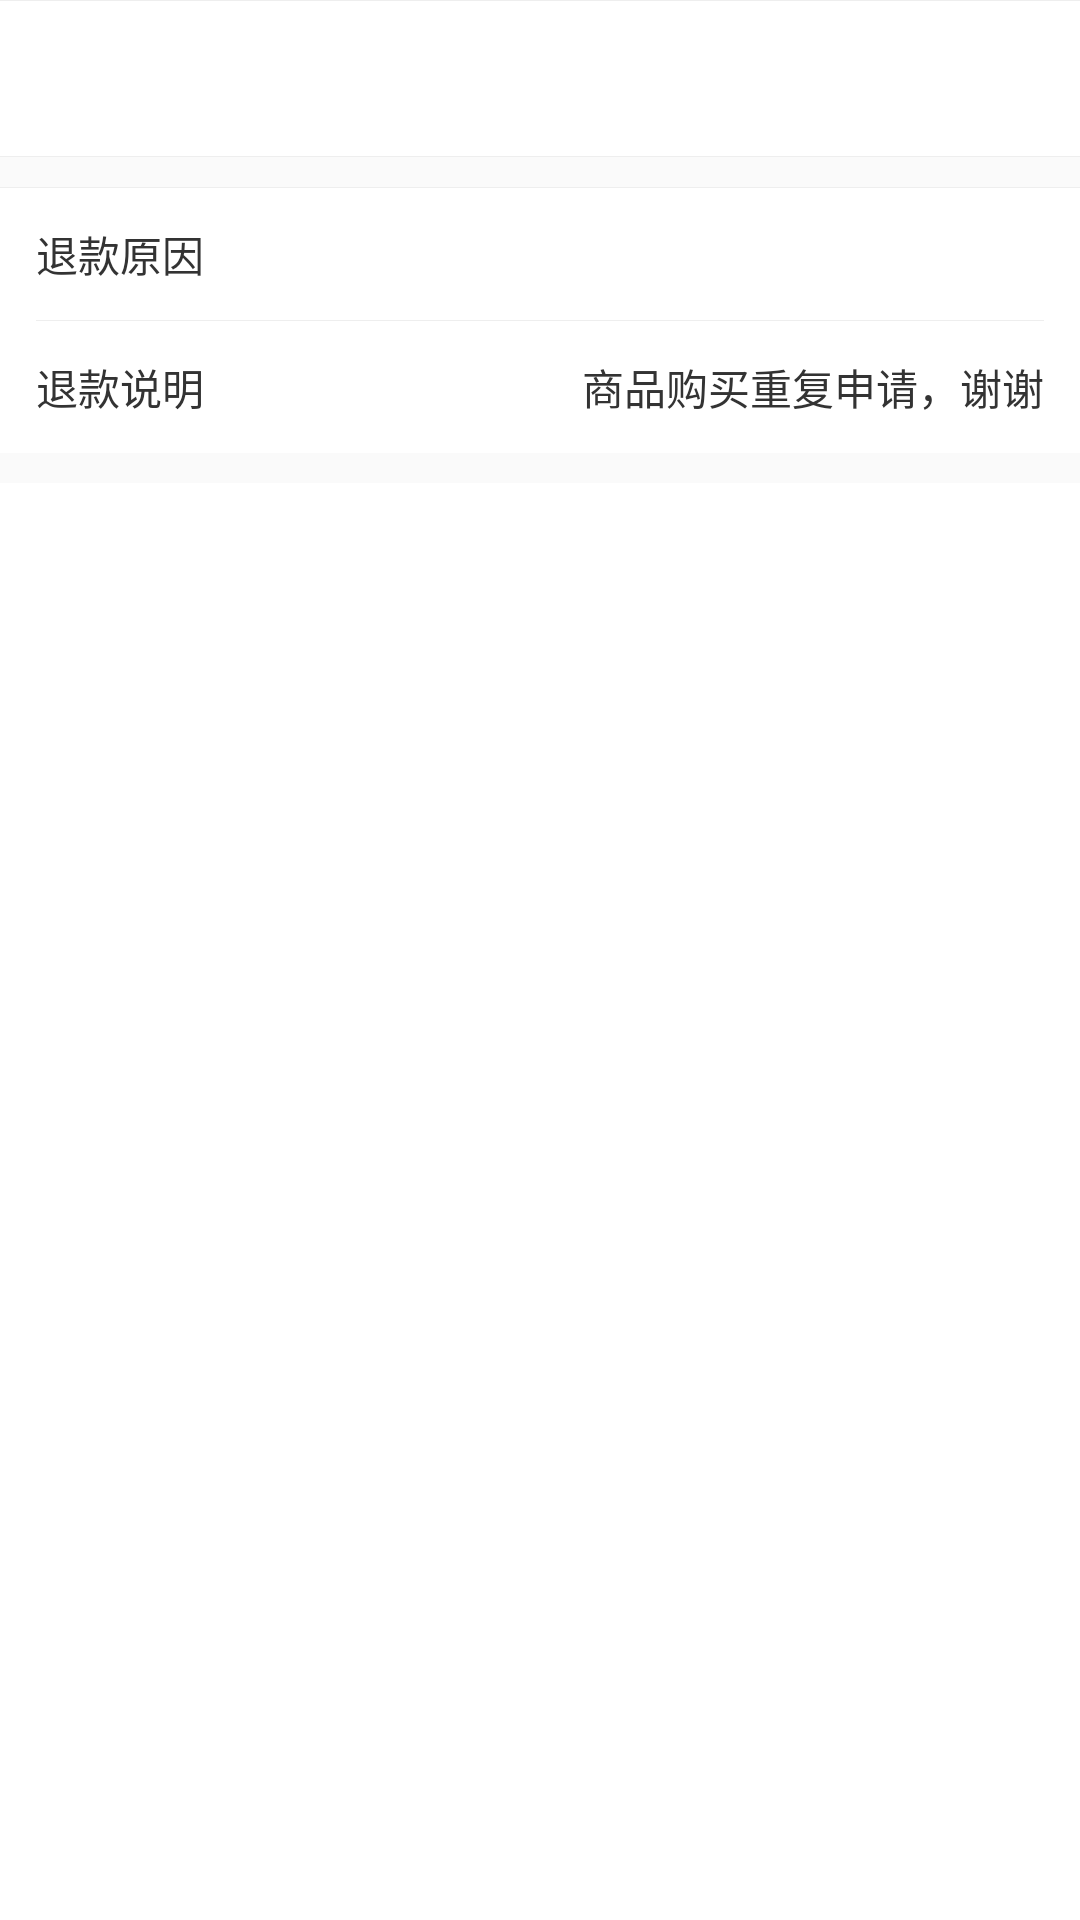

Produce the Android XML layout that renders to this screen, including the resource entries it uses.
<!-- AndroidManifest.xml: application theme AppTheme -->
<!-- res/layout/act_order_detail_bottom.xml -->
<?xml version="1.0" encoding="utf-8"?>
<LinearLayout xmlns:android="http://schemas.android.com/apk/res/android"
              android:layout_width="match_parent"
              android:layout_height="match_parent"
              android:orientation="vertical">

	<View style="@style/person_split_match"/>

	<TextView
		android:id="@+id/order_detail_goods_price"
		android:layout_width="match_parent"
		android:layout_height="wrap_content"
		android:background="@color/white"
		android:gravity="end"
		android:paddingEnd="12dp"
		android:paddingStart="12dp"
		android:paddingTop="6dp"
		android:textColor="@color/middle_gray"
		android:textSize="12sp"/>

	<TextView
		android:id="@+id/order_detail_freight"
		android:layout_width="match_parent"
		android:layout_height="wrap_content"
		android:background="@color/white"
		android:gravity="end"
		android:paddingBottom="8dp"
		android:paddingEnd="12dp"
		android:paddingStart="12dp"
		android:paddingTop="5dp"
		android:textColor="@color/middle_gray"
		android:textSize="12sp"/>

	<View style="@style/person_split_match"/>

	<View
		android:id="@+id/order_detail_refund_view"
		style="@style/person_split_match"
		android:layout_marginTop="10dp"/>

	<LinearLayout
		android:id="@+id/order_detail_refund_ll"
		android:layout_width="match_parent"
		android:layout_height="wrap_content"
		android:background="@color/white"
		android:orientation="vertical"
		android:paddingEnd="12dp"
		android:paddingStart="12dp">

		<RelativeLayout
			android:layout_width="match_parent"
			android:layout_height="44dp">

			<TextView
				android:layout_width="wrap_content"
				android:layout_height="match_parent"
				android:gravity="center_vertical"
				android:text="退款原因"
				android:textColor="@color/middle_gray"/>

			<TextView
				android:id="@+id/order_detail_refund_reason"
				android:layout_width="wrap_content"
				android:layout_height="match_parent"
				android:layout_alignParentEnd="true"
				android:gravity="center_vertical"
				android:textColor="@color/middle_gray"/>

		</RelativeLayout>

		<View style="@style/person_split_match"/>

		<RelativeLayout
			android:layout_width="match_parent"
			android:layout_height="44dp">

			<TextView
				android:layout_width="wrap_content"
				android:layout_height="match_parent"
				android:gravity="center_vertical"
				android:text="退款说明"
				android:textColor="@color/middle_gray"/>

			<TextView
				android:id="@+id/order_detail_refund_explain"
				android:layout_width="wrap_content"
				android:layout_height="match_parent"
				android:layout_alignParentEnd="true"
				android:gravity="center_vertical"
				android:text="商品购买重复申请，谢谢"
				android:textColor="@color/middle_gray"/>
		</RelativeLayout>
	</LinearLayout>

	<LinearLayout
		android:layout_width="match_parent"
		android:layout_height="match_parent"
		android:layout_marginTop="10dp"
		android:background="@color/white"
		android:orientation="vertical"
		android:paddingBottom="15dp"
		android:paddingEnd="12dp"
		android:paddingStart="12dp"
		android:paddingTop="15dp">

		<TextView
			android:id="@+id/order_detail_text1"
			android:layout_width="match_parent"
			android:layout_height="wrap_content"
			android:textColor="@color/middle_gray"/>

		<TextView
			android:id="@+id/order_detail_text2"
			android:layout_width="match_parent"
			android:layout_height="wrap_content"
			android:layout_marginTop="7dp"
			android:textColor="@color/middle_gray"/>

		<TextView
			android:id="@+id/order_detail_text3"
			android:layout_width="match_parent"
			android:layout_height="wrap_content"
			android:layout_marginTop="7dp"
			android:textColor="@color/middle_gray"/>
	</LinearLayout>
</LinearLayout>
<!-- resources referenced by this layout -->
<resources>
  <color name="middle_gray">#333333</color>
  <style name="person_split_match">
  		<item name="android:layout_width">match_parent</item>
  		<item name="android:layout_height">1px</item>
  		<item name="android:background">@color/spilt_line</item>
  	</style>
  <style name="AppTheme" parent="Theme.AppCompat.Light.NoActionBar">
  		
  		<item name="colorPrimary">@color/common_bg</item>
  		<item name="colorPrimaryDark">@color/primary_color</item>
  		<item name="colorAccent">@color/colorAccent</item>
  	</style>
  <color name="spilt_line">#EEEEEE</color>
  <color name="common_bg">#F2F2F2</color>
  <color name="primary_color">#2BB8AA</color>
  <color name="colorAccent">#2BB8AA</color>
  <!-- not gathered from this repository: default colours our renderer supplied (Android Studio template values) -->
  <color name="white">#FFFFFFFF</color>
</resources>
